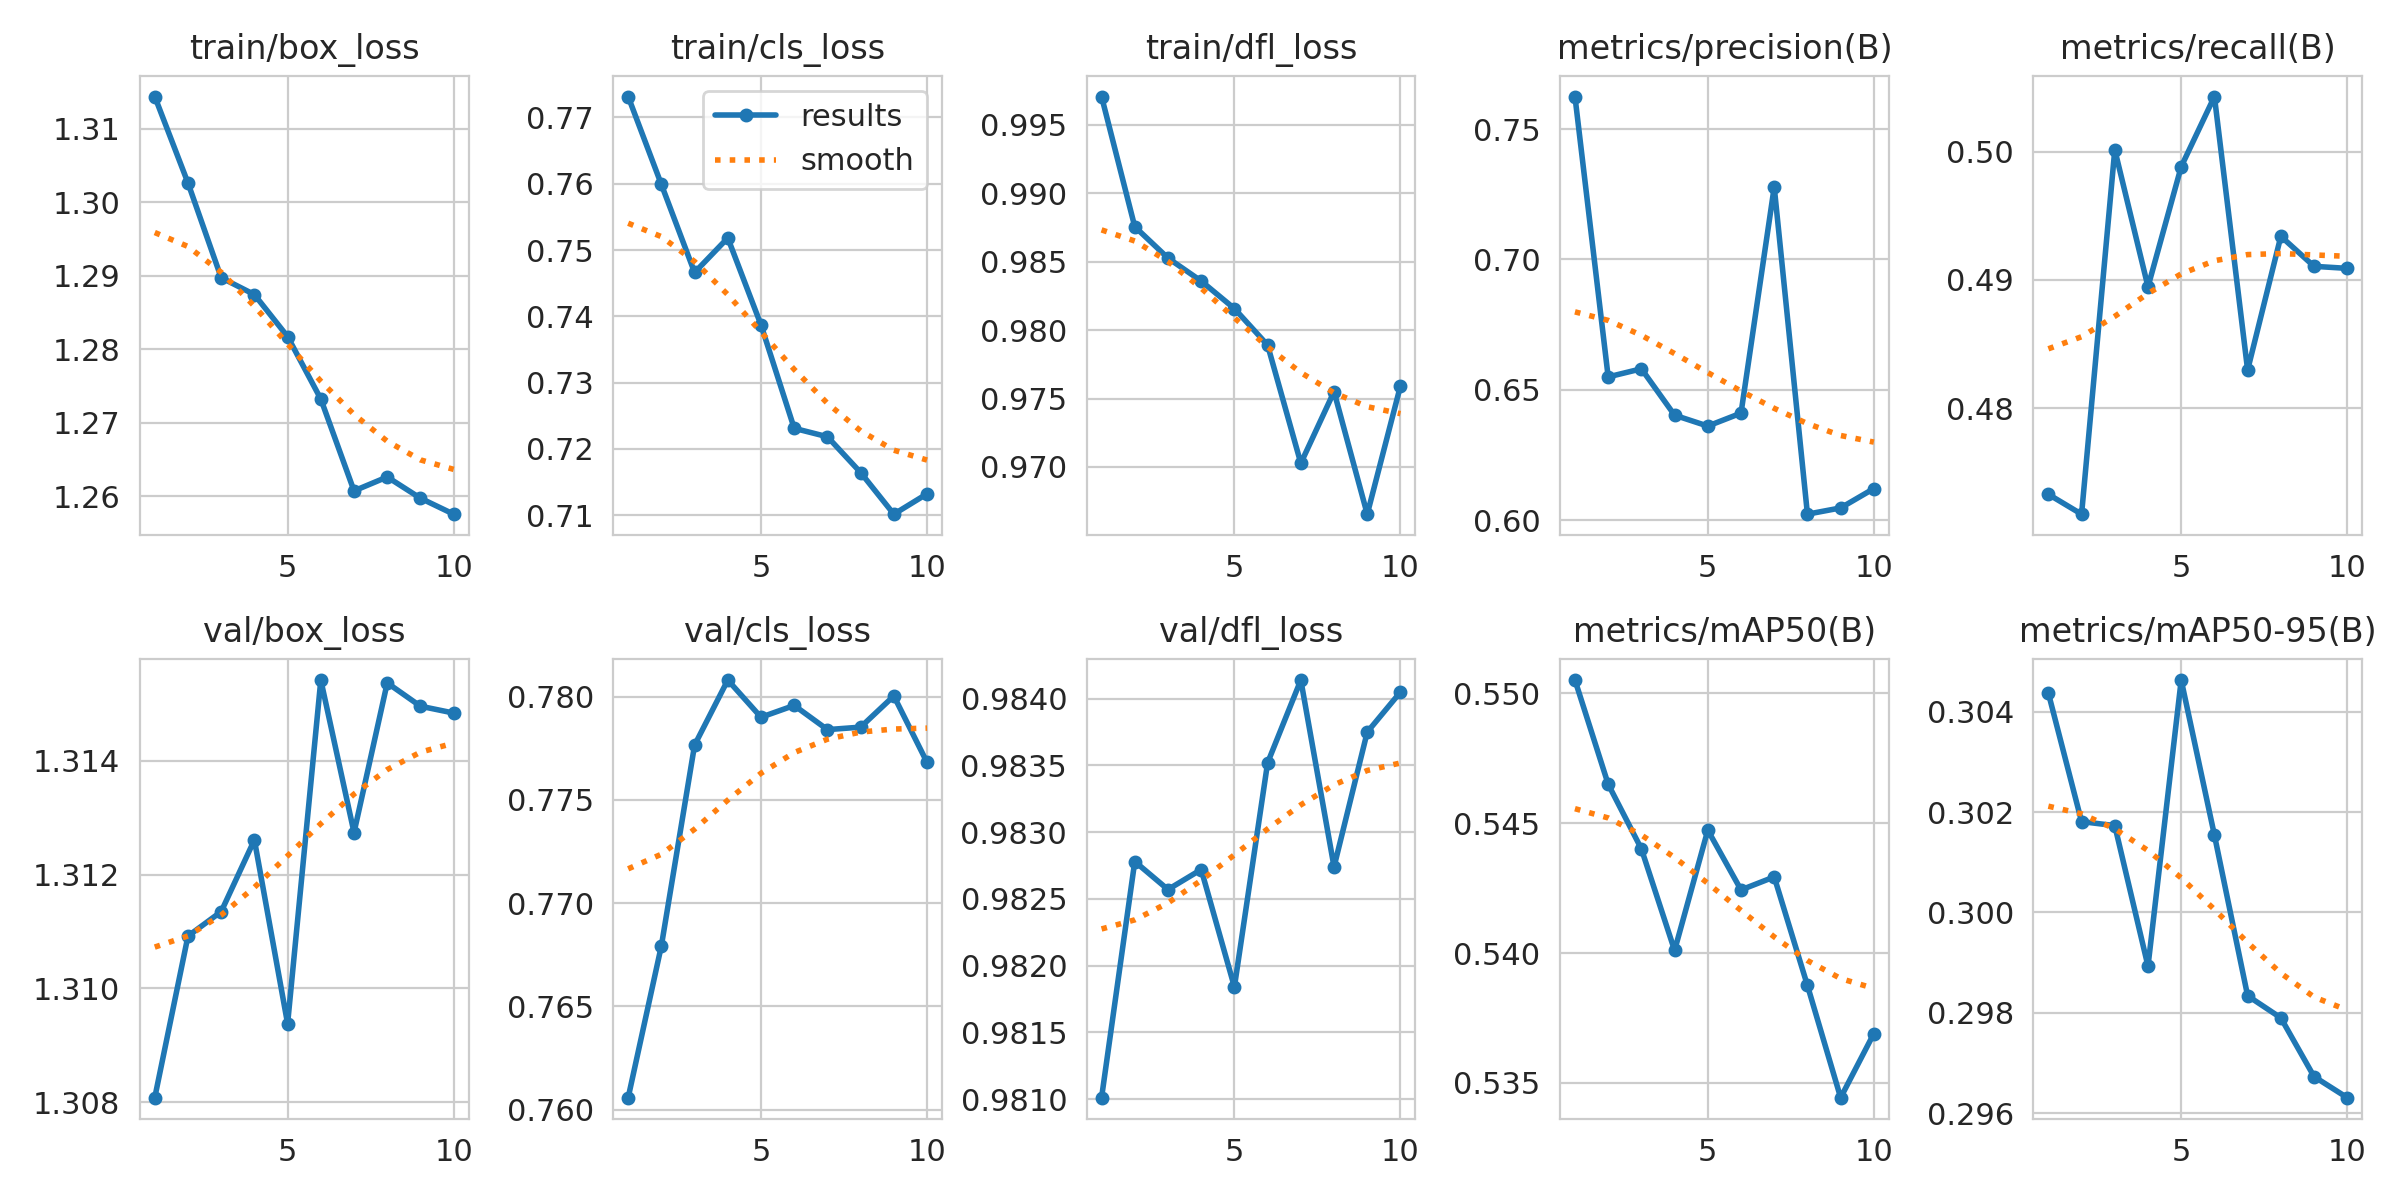

The table this chart was drawn from, first rows:
epoch, time, train/box_loss, train/cls_loss, train/dfl_loss, metrics/precision(B), metrics/recall(B), metrics/mAP50(B), metrics/mAP50-95(B), val/box_loss, val/cls_loss, val/dfl_loss, lr/pg0, lr/pg1, lr/pg2
1, 7.927, 1.314, 0.7732, 0.9971, 0.7624, 0.4733, 0.5505, 0.3044, 1.308, 0.7606, 0.981, 0.03682, 0.0006284, 0.0006284
2, 15.21, 1.303, 0.7599, 0.9876, 0.655, 0.4717, 0.5465, 0.3018, 1.311, 0.7679, 0.9828, 0.01949, 0.001149, 0.001149
3, 22.66, 1.29, 0.7466, 0.9853, 0.6581, 0.5001, 0.544, 0.3017, 1.311, 0.7776, 0.9826, 0.002037, 0.001541, 0.001541
4, 32.29, 1.287, 0.7518, 0.9836, 0.6403, 0.4895, 0.5401, 0.2989, 1.313, 0.7808, 0.9827, 0.001363, 0.001363, 0.001363
5, 39.43, 1.282, 0.7387, 0.9816, 0.6362, 0.4988, 0.5447, 0.3046, 1.309, 0.779, 0.9818, 0.001171, 0.001171, 0.001171
6, 46.65, 1.273, 0.7231, 0.9789, 0.6411, 0.5043, 0.5424, 0.3015, 1.315, 0.7796, 0.9835, 0.0009792, 0.0009792, 0.0009792
7, 53.66, 1.261, 0.7218, 0.9703, 0.7278, 0.483, 0.5429, 0.2983, 1.313, 0.7784, 0.9841, 0.0007873, 0.0007873, 0.0007873
8, 63.37, 1.263, 0.7164, 0.9755, 0.6024, 0.4934, 0.5387, 0.2979, 1.315, 0.7785, 0.9827, 0.0005953, 0.0005953, 0.0005953
9, 71.03, 1.26, 0.7102, 0.9666, 0.6048, 0.4911, 0.5344, 0.2967, 1.315, 0.78, 0.9838, 0.0004033, 0.0004033, 0.0004033
10, 78.19, 1.258, 0.7132, 0.9759, 0.6122, 0.4909, 0.5369, 0.2963, 1.315, 0.7768, 0.984, 0.0002114, 0.0002114, 0.0002114
